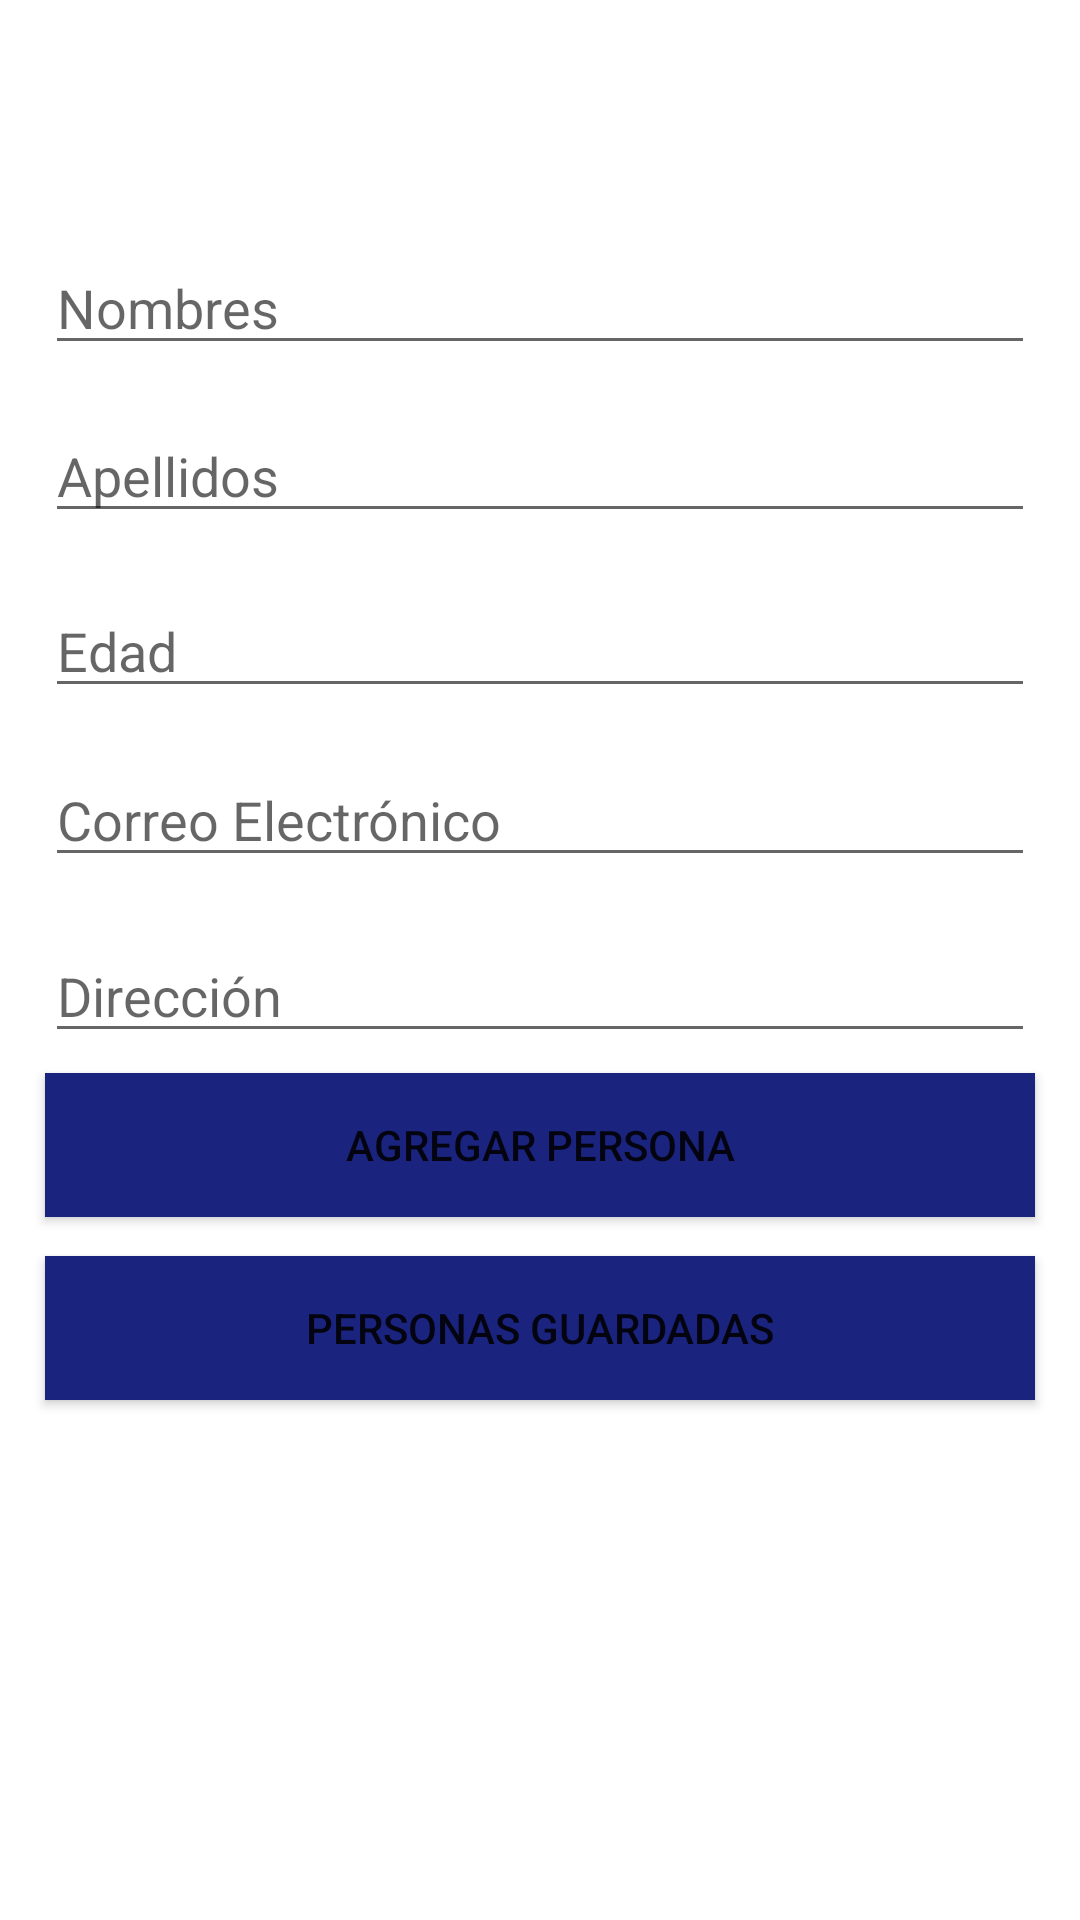

Write the Android layout XML for this screen, with the resource values it uses.
<!-- AndroidManifest.xml: application theme Theme.PM1E1_35969 -->
<!-- res/layout/activity_main.xml -->
<?xml version="1.0" encoding="utf-8"?>
<androidx.constraintlayout.widget.ConstraintLayout xmlns:android="http://schemas.android.com/apk/res/android"
    xmlns:app="http://schemas.android.com/apk/res-auto"
    xmlns:tools="http://schemas.android.com/tools"
    android:layout_width="match_parent"
    android:layout_height="match_parent"
    tools:context=".MainActivity">

    <Button
        android:id="@+id/btnagregar"
        android:layout_width="0dp"
        android:layout_height="wrap_content"
        android:layout_marginStart="15dp"
        android:layout_marginEnd="15dp"
        android:background="#1A237E"
        android:text="Agregar Persona"

        app:layout_constraintBottom_toBottomOf="parent"
        app:layout_constraintEnd_toEndOf="parent"
        app:layout_constraintHorizontal_bias="0.0"
        app:layout_constraintStart_toStartOf="parent"
        app:layout_constraintTop_toTopOf="parent"
        app:layout_constraintVertical_bias="0.604" />

    <EditText
        android:id="@+id/txtcorreo"
        android:layout_width="0dp"
        android:layout_height="wrap_content"
        android:layout_marginStart="15dp"
        android:layout_marginEnd="15dp"
        android:ems="10"
        android:hint="Correo Electrónico"
        android:inputType="textPersonName"
        app:layout_constraintBottom_toBottomOf="parent"
        app:layout_constraintEnd_toEndOf="parent"
        app:layout_constraintHorizontal_bias="1.0"
        app:layout_constraintStart_toStartOf="parent"
        app:layout_constraintTop_toTopOf="parent"
        app:layout_constraintVertical_bias="0.419" />

    <EditText
        android:id="@+id/txtnombres"
        android:layout_width="0dp"
        android:layout_height="wrap_content"
        android:layout_marginStart="15dp"
        android:layout_marginEnd="15dp"
        android:ems="10"
        android:hint="Nombres"
        android:inputType="textPersonName"
        app:layout_constraintBottom_toBottomOf="parent"
        app:layout_constraintEnd_toEndOf="parent"
        app:layout_constraintHorizontal_bias="0.497"
        app:layout_constraintStart_toStartOf="parent"
        app:layout_constraintTop_toTopOf="parent"
        app:layout_constraintVertical_bias="0.134" />

    <EditText
        android:id="@+id/txtapellidos"
        android:layout_width="0dp"
        android:layout_height="wrap_content"
        android:layout_marginStart="15dp"
        android:layout_marginEnd="15dp"
        android:ems="10"
        android:hint="Apellidos"
        android:inputType="textPersonName"
        app:layout_constraintBottom_toBottomOf="parent"
        app:layout_constraintEnd_toEndOf="parent"
        app:layout_constraintHorizontal_bias="0.497"
        app:layout_constraintStart_toStartOf="parent"
        app:layout_constraintTop_toTopOf="parent"
        app:layout_constraintVertical_bias="0.228" />

    <EditText
        android:id="@+id/txtedad"
        android:layout_width="0dp"
        android:layout_height="wrap_content"
        android:layout_marginStart="15dp"
        android:layout_marginEnd="15dp"
        android:ems="10"
        android:hint="Edad"
        android:inputType="textPersonName"
        app:layout_constraintBottom_toBottomOf="parent"
        app:layout_constraintEnd_toEndOf="parent"
        app:layout_constraintHorizontal_bias="0.0"
        app:layout_constraintStart_toStartOf="parent"
        app:layout_constraintTop_toTopOf="parent"
        app:layout_constraintVertical_bias="0.325" />

    <Button
        android:id="@+id/btnConsulta"
        android:layout_width="0dp"
        android:layout_height="wrap_content"
        android:layout_marginStart="15dp"
        android:layout_marginEnd="15dp"
        android:background="#1A237E"
        android:text="Personas Guardadas"

        app:layout_constraintBottom_toBottomOf="parent"
        app:layout_constraintEnd_toEndOf="parent"
        app:layout_constraintHorizontal_bias="1.0"
        app:layout_constraintStart_toStartOf="parent"
        app:layout_constraintTop_toTopOf="parent"
        app:layout_constraintVertical_bias="0.707" />

    <EditText
        android:id="@+id/txtdireccion"
        android:layout_width="0dp"
        android:layout_height="wrap_content"
        android:layout_marginStart="15dp"
        android:layout_marginEnd="15dp"
        android:ems="10"
        android:hint="Dirección"
        android:inputType="textPersonName"
        app:layout_constraintBottom_toBottomOf="parent"
        app:layout_constraintEnd_toEndOf="parent"
        app:layout_constraintHorizontal_bias="0.0"
        app:layout_constraintStart_toStartOf="parent"
        app:layout_constraintTop_toTopOf="parent"
        app:layout_constraintVertical_bias="0.517" />
</androidx.constraintlayout.widget.ConstraintLayout>
<!-- resources referenced by this layout -->
<resources>
  <style name="Theme.PM1E1_35969" parent="Theme.MaterialComponents.DayNight.DarkActionBar">
          
          <item name="colorPrimary">@color/purple_500</item>
          <item name="colorPrimaryVariant">@color/purple_700</item>
          <item name="colorOnPrimary">@color/white</item>
          
          <item name="colorSecondary">@color/teal_200</item>
          <item name="colorSecondaryVariant">@color/teal_700</item>
          <item name="colorOnSecondary">@color/black</item>
          
          <item name="android:statusBarColor" tools:targetApi="l">?attr/colorPrimaryVariant</item>
          
      </style>
  <!-- not gathered from this repository: default colours our renderer supplied (Android Studio template values) -->
  <color name="purple_500">#FF6200EE</color>
  <color name="purple_700">#FF3700B3</color>
  <color name="teal_200">#FF03DAC5</color>
  <color name="teal_700">#FF018786</color>
  <color name="black">#FF000000</color>
  <color name="white">#FFFFFFFF</color>
</resources>
